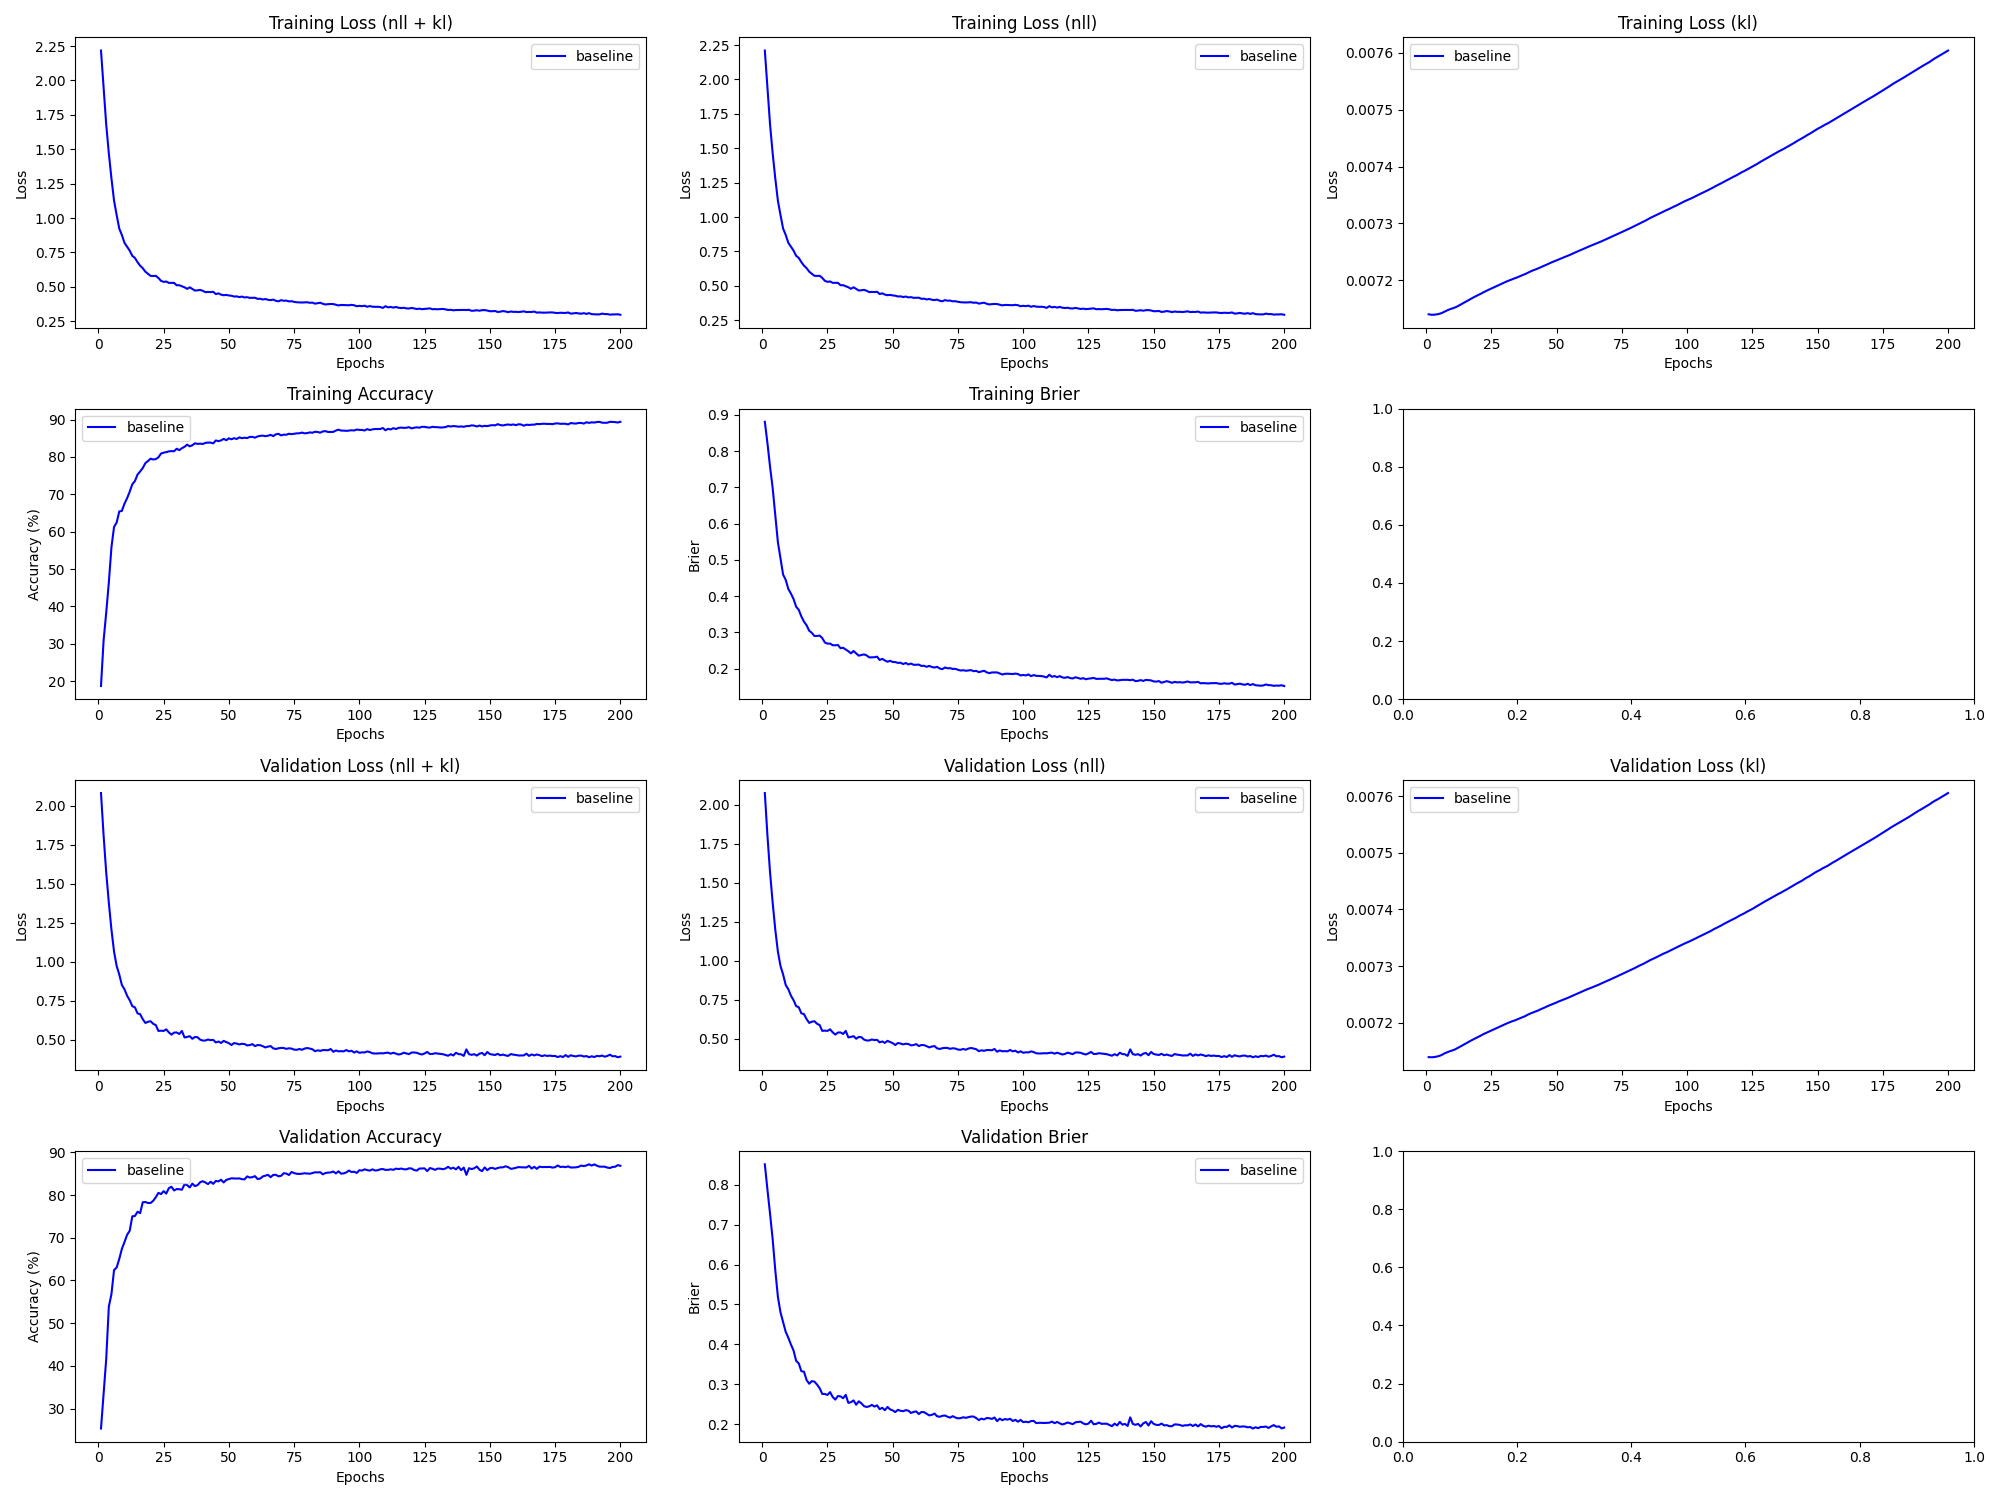

The data file committed next to this chart (first rows):
epoch, train_loss_total, train_loss_nll, train_loss_kl, train_loss_penalty, train_acc, train_brier, val_loss_total, val_loss_nll, val_loss_kl, val_loss_penalty, val_acc, val_brier, param_count
1, 2.218, 2.21, 0.00714, 0.0, 18.7, 0.8807, 2.081, 2.074, 0.007139, 0.0, 25.32, 0.8518, 27220
2, 1.952, 1.944, 0.007139, 0.0, 30.9, 0.822, 1.808, 1.801, 0.007139, 0.0, 33.42, 0.7881, 27220
3, 1.68, 1.673, 0.007139, 0.0, 38.35, 0.7568, 1.572, 1.565, 0.00714, 0.0, 41.6, 0.7275, 27220
4, 1.471, 1.464, 0.00714, 0.0, 46.41, 0.6981, 1.378, 1.371, 0.00714, 0.0, 53.87, 0.6639, 27220
5, 1.289, 1.282, 0.007141, 0.0, 55.81, 0.6247, 1.206, 1.199, 0.007142, 0.0, 56.79, 0.5864, 27220
6, 1.126, 1.119, 0.007142, 0.0, 61.27, 0.5489, 1.065, 1.058, 0.007143, 0.0, 62.41, 0.5194, 27220
7, 1.022, 1.015, 0.007145, 0.0, 62.45, 0.5036, 0.9725, 0.9654, 0.007146, 0.0, 63.04, 0.4803, 27220
8, 0.9238, 0.9167, 0.007147, 0.0, 65.42, 0.4594, 0.9181, 0.911, 0.007148, 0.0, 65.03, 0.4558, 27220
9, 0.877, 0.8698, 0.007149, 0.0, 65.56, 0.4447, 0.8507, 0.8435, 0.00715, 0.0, 67.39, 0.4313, 27220
10, 0.8201, 0.8129, 0.00715, 0.0, 67.5, 0.4199, 0.8232, 0.816, 0.007151, 0.0, 68.98, 0.4165, 27220
11, 0.7911, 0.784, 0.007152, 0.0, 68.96, 0.4069, 0.782, 0.7749, 0.007153, 0.0, 70.68, 0.3996, 27220
12, 0.7636, 0.7564, 0.007154, 0.0, 70.7, 0.3919, 0.7531, 0.746, 0.007155, 0.0, 71.63, 0.3845, 27220
13, 0.7257, 0.7185, 0.007156, 0.0, 72.69, 0.3708, 0.715, 0.7078, 0.007158, 0.0, 75.02, 0.3586, 27220
14, 0.7102, 0.703, 0.007159, 0.0, 73.56, 0.362, 0.7075, 0.7004, 0.00716, 0.0, 75.09, 0.3519, 27220
15, 0.6796, 0.6725, 0.007162, 0.0, 75.29, 0.3438, 0.6687, 0.6615, 0.007163, 0.0, 76.08, 0.3326, 27220
16, 0.6539, 0.6467, 0.007164, 0.0, 76.11, 0.3296, 0.6636, 0.6564, 0.007166, 0.0, 75.75, 0.3313, 27220
17, 0.6359, 0.6287, 0.007167, 0.0, 77.04, 0.3195, 0.6317, 0.6245, 0.007168, 0.0, 78.31, 0.3103, 27220
18, 0.6104, 0.6032, 0.007169, 0.0, 78.35, 0.3046, 0.6073, 0.6001, 0.007171, 0.0, 78.37, 0.3011, 27220
19, 0.5957, 0.5885, 0.007172, 0.0, 78.91, 0.2987, 0.6149, 0.6077, 0.007173, 0.0, 78.13, 0.3077, 27220
20, 0.58, 0.5728, 0.007174, 0.0, 79.54, 0.29, 0.6183, 0.6111, 0.007175, 0.0, 78.14, 0.3063, 27220
21, 0.5794, 0.5723, 0.007176, 0.0, 79.32, 0.2901, 0.602, 0.5948, 0.007178, 0.0, 78.64, 0.299, 27220
22, 0.5803, 0.5732, 0.007179, 0.0, 79.43, 0.2911, 0.5934, 0.5863, 0.00718, 0.0, 79.48, 0.29, 27220
23, 0.5651, 0.5579, 0.007181, 0.0, 79.9, 0.2843, 0.5562, 0.549, 0.007182, 0.0, 80.51, 0.2755, 27220
24, 0.5438, 0.5367, 0.007183, 0.0, 80.91, 0.272, 0.5577, 0.5505, 0.007184, 0.0, 80.22, 0.2753, 27220
25, 0.5363, 0.5291, 0.007185, 0.0, 81.16, 0.2689, 0.5562, 0.549, 0.007186, 0.0, 80.91, 0.273, 27220
26, 0.5391, 0.532, 0.007187, 0.0, 81.28, 0.2691, 0.5663, 0.5591, 0.007189, 0.0, 80.33, 0.2801, 27220
27, 0.5292, 0.522, 0.00719, 0.0, 81.5, 0.2646, 0.547, 0.5398, 0.007191, 0.0, 81.62, 0.2678, 27220
28, 0.5293, 0.5221, 0.007192, 0.0, 81.56, 0.2642, 0.5324, 0.5252, 0.007193, 0.0, 81.93, 0.2613, 27220
29, 0.5292, 0.522, 0.007194, 0.0, 81.53, 0.2653, 0.5455, 0.5383, 0.007195, 0.0, 81.07, 0.2702, 27220
30, 0.5118, 0.5046, 0.007196, 0.0, 82.2, 0.2563, 0.5463, 0.5391, 0.007197, 0.0, 81.4, 0.2694, 27220
31, 0.512, 0.5048, 0.007198, 0.0, 81.82, 0.2575, 0.5365, 0.5293, 0.007199, 0.0, 81.36, 0.2648, 27220
32, 0.5043, 0.4971, 0.0072, 0.0, 82.35, 0.2527, 0.5561, 0.5489, 0.007201, 0.0, 81.24, 0.2732, 27220
33, 0.4968, 0.4896, 0.007202, 0.0, 82.72, 0.2479, 0.5142, 0.507, 0.007203, 0.0, 82.52, 0.253, 27220
34, 0.4856, 0.4784, 0.007203, 0.0, 83.29, 0.2421, 0.5178, 0.5106, 0.007204, 0.0, 82.33, 0.2548, 27220
35, 0.4969, 0.4897, 0.007205, 0.0, 82.85, 0.2486, 0.5225, 0.5153, 0.007206, 0.0, 81.78, 0.2593, 27220
36, 0.4855, 0.4783, 0.007207, 0.0, 83.13, 0.2419, 0.5058, 0.4986, 0.007208, 0.0, 82.68, 0.2484, 27220
37, 0.4732, 0.466, 0.007209, 0.0, 83.66, 0.2357, 0.5176, 0.5104, 0.00721, 0.0, 82.08, 0.2571, 27220
38, 0.4751, 0.4679, 0.007211, 0.0, 83.49, 0.2376, 0.5156, 0.5084, 0.007212, 0.0, 82.33, 0.2518, 27220
39, 0.478, 0.4708, 0.007213, 0.0, 83.56, 0.2392, 0.5003, 0.493, 0.007214, 0.0, 83.0, 0.2448, 27220
40, 0.4716, 0.4644, 0.007215, 0.0, 83.47, 0.2366, 0.4944, 0.4872, 0.007217, 0.0, 83.24, 0.2428, 27220
41, 0.4618, 0.4546, 0.007217, 0.0, 83.77, 0.2309, 0.4949, 0.4877, 0.007218, 0.0, 82.93, 0.2444, 27220
42, 0.4632, 0.4559, 0.007219, 0.0, 83.85, 0.2311, 0.501, 0.4938, 0.00722, 0.0, 82.57, 0.2479, 27220
43, 0.4621, 0.4548, 0.007221, 0.0, 83.84, 0.2314, 0.4972, 0.4899, 0.007222, 0.0, 83.11, 0.2438, 27220
44, 0.4643, 0.4571, 0.007223, 0.0, 83.64, 0.233, 0.4989, 0.4917, 0.007224, 0.0, 82.62, 0.2469, 27220
45, 0.4477, 0.4405, 0.007225, 0.0, 84.42, 0.2239, 0.4824, 0.4752, 0.007226, 0.0, 83.29, 0.2373, 27220
46, 0.4529, 0.4457, 0.007227, 0.0, 84.23, 0.2269, 0.4885, 0.4813, 0.007228, 0.0, 83.2, 0.2408, 27220
47, 0.4436, 0.4364, 0.007229, 0.0, 84.43, 0.2225, 0.4791, 0.4719, 0.00723, 0.0, 83.58, 0.2347, 27220
48, 0.4394, 0.4321, 0.007231, 0.0, 84.83, 0.2189, 0.4923, 0.4851, 0.007232, 0.0, 82.95, 0.2429, 27220
49, 0.4418, 0.4346, 0.007233, 0.0, 84.49, 0.2215, 0.4847, 0.4775, 0.007234, 0.0, 83.55, 0.2367, 27220
50, 0.4376, 0.4304, 0.007235, 0.0, 84.98, 0.2183, 0.4775, 0.4702, 0.007236, 0.0, 83.75, 0.2342, 27220
51, 0.4356, 0.4283, 0.007237, 0.0, 84.73, 0.218, 0.4658, 0.4585, 0.007238, 0.0, 83.92, 0.23, 27220
52, 0.4298, 0.4226, 0.007239, 0.0, 85.03, 0.2158, 0.4788, 0.4715, 0.00724, 0.0, 83.88, 0.2356, 27220
53, 0.4311, 0.4239, 0.007241, 0.0, 84.81, 0.2163, 0.4748, 0.4676, 0.007242, 0.0, 83.87, 0.2332, 27220
54, 0.4257, 0.4185, 0.007242, 0.0, 85.25, 0.2126, 0.4697, 0.4625, 0.007243, 0.0, 83.89, 0.2323, 27220
55, 0.4296, 0.4224, 0.007244, 0.0, 85.01, 0.2156, 0.4738, 0.4665, 0.007245, 0.0, 83.72, 0.2348, 27220
56, 0.4232, 0.416, 0.007247, 0.0, 85.15, 0.2114, 0.4721, 0.4649, 0.007248, 0.0, 83.67, 0.2335, 27220
57, 0.4253, 0.418, 0.007249, 0.0, 85.05, 0.2139, 0.4635, 0.4562, 0.00725, 0.0, 84.36, 0.2277, 27220
58, 0.4201, 0.4129, 0.007251, 0.0, 85.36, 0.2105, 0.4654, 0.4581, 0.007252, 0.0, 84.09, 0.2304, 27220
59, 0.4203, 0.4131, 0.007252, 0.0, 85.38, 0.2106, 0.4717, 0.4644, 0.007253, 0.0, 84.19, 0.2316, 27220
60, 0.4211, 0.4138, 0.007254, 0.0, 85.16, 0.2111, 0.459, 0.4517, 0.007256, 0.0, 84.42, 0.2251, 27220
... 140 more rows
